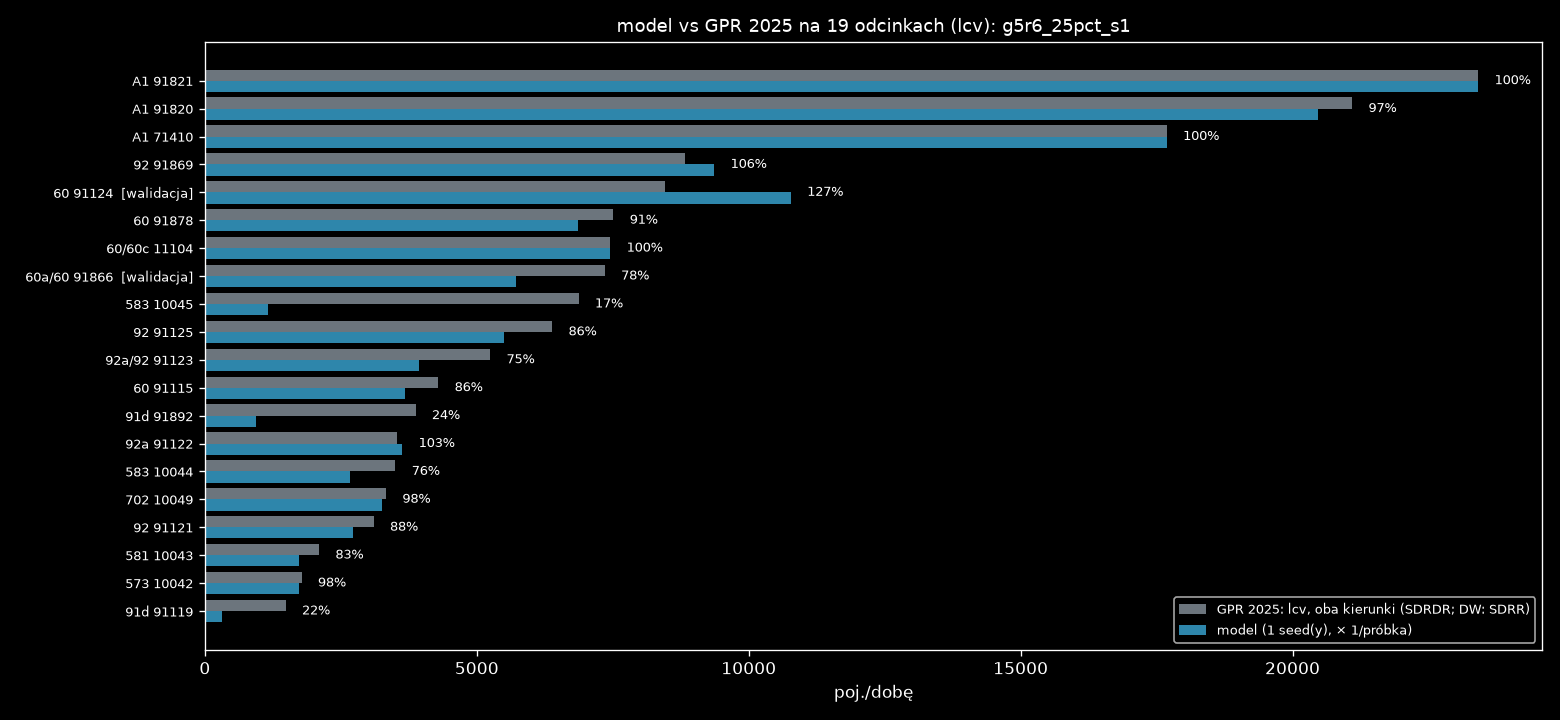

The table this chart was drawn from, first rows:
nr, droga, nazwa, rola, link, base_kind, gpr_all_dir, light_share, gpr_light_dir, model_dir, model_min, model_max, model_mieszk, model_przyj, model_wyjezdz, model_tlo, model_ciezkie, ratio, gap_light_dir
71410, A1, W. KOWAL /DK91/ - W. KUTNO PŁN. /DK60/, najblizszy, 4506143660003f, SDRDR, 13859, 0.627, 8692, 8696, 8696, 8696, 0.0, 20.0, 16.0, 8660, 5172, 1.0, -4.117
71410, A1, W. KOWAL /DK91/ - W. KUTNO PŁN. /DK60/, przeciwny, 12784695850001f, SDRDR, 14344, 0.627, 8996, 8992, 8992, 8992, 0.0, 20.0, 16.0, 8956, 5356, 1.0, 4.117
91820, A1, W. KUTNO PŁN. /DK60/ - W. KUTNO WSCH. /D…, najblizszy, 2908981330004f, SDRDR, 16241, 0.651, 10573, 10152, 10152, 10152, 0.0, 184.0, 16.0, 9952, 5760, 0.96, 421.3
91820, A1, W. KUTNO PŁN. /DK60/ - W. KUTNO WSCH. /D…, przeciwny, 2908981320004f, SDRDR, 16163, 0.651, 10523, 10320, 10320, 10320, 0.0, 292.0, 12.0, 10016, 5788, 0.981, 202.7
91821, A1, W. KUTNO WSCH. /DK92/ - W. PIĄTEK /DW703…, najblizszy, 2908962250003f, SDRDR, 16176, 0.705, 11397, 11408, 11408, 11408, 0.0, 24.0, 284.0, 11100, 4792, 1.001, -11.23
91821, A1, W. KUTNO WSCH. /DK92/ - W. PIĄTEK /DW703…, przeciwny, 2915802350003f, SDRDR, 17040, 0.705, 12005, 12008, 12008, 12008, 0.0, 24.0, 284.0, 11700, 5044, 1.0, -2.774
91115, 60, TOPOLA KRÓL. /DK91/ - KUTNO /OBWODNICA (…, najblizszy, 5284376810020r, SDRDR, 2288, 0.947, 2168, 1904, 1904, 1904, 0.0, 28.0, 52.0, 1824, 164.0, 0.878, 264
91115, 60, TOPOLA KRÓL. /DK91/ - KUTNO /OBWODNICA (…, przeciwny, 5284376810020f, SDRDR, 2243, 0.947, 2125, 1776, 1776, 1776, 0.0, 16.0, 48.0, 1712, 152.0, 0.836, 349
91124, 60, KUTNO /OBWODNICA 1: UL. OBJAZDOWA (DK92)…, najblizszy, 3177068500003f, SDRDR, 5306, 0.797, 4229, 5920, 5920, 5920, 416.0, 1116, 132.0, 4256, 548.0, 1.4, -1691
91124, 60, KUTNO /OBWODNICA 1: UL. OBJAZDOWA (DK92)…, przeciwny, 2446692050004f, SDRDR, 5299, 0.797, 4223, 4856, 4856, 4856, 448.0, 1072, 128.0, 3208, 196.0, 1.15, -632.5
91866, 60a/60, KUTNO /OBWODNICA 2: DK92, DW702 - UL. SK…, najblizszy, 2485778070001r, SDRDR, 4139, 0.846, 3503, 2948, 2948, 2948, 120.0, 444.0, 72.0, 2312, 360.0, 0.842, 554.7
91866, 60a/60, KUTNO /OBWODNICA 2: DK92, DW702 - UL. SK…, przeciwny, 2485778070001f, SDRDR, 4550, 0.846, 3851, 2772, 2772, 2772, 160.0, 388.0, 72.0, 2152, 368.0, 0.72, 1079
91878, 60, KUTNO /UL. SKRAJNA/ - W. KUTNO PŁN. /A1/, najblizszy, 2337913730002f, SDRDR, 4404, 0.859, 3782, 3444, 3444, 3444, 0.0, 232.0, 136.0, 3076, 492.0, 0.911, 338.3
91878, 60, KUTNO /UL. SKRAJNA/ - W. KUTNO PŁN. /A1/, przeciwny, 2337913730002r, SDRDR, 4343, 0.859, 3730, 3424, 3424, 3424, 0.0, 248.0, 136.0, 3040, 488.0, 0.918, 305.7
91892, 91d, KROŚNIEWICE /OBWODNICA 1: W. BŁONIE (DK9…, najblizszy, 3971697130020f, SDRDR, 3287, 0.605, 1987, 884.0, 884.0, 884.0, 0.0, 0.0, 0.0, 884.0, 364.0, 0.445, 1103
91892, 91d, KROŚNIEWICE /OBWODNICA 1: W. BŁONIE (DK9…, przeciwny, 11417907930005f, SDRDR, 3122, 0.605, 1888, 48.0, 48.0, 48.0, 0.0, 0.0, 0.0, 48.0, 24.0, 0.025, 1840
91119, 91d, KROŚNIEWICE /OBWODNICA 2: W. BARDZINEK (…, najblizszy, 535075590000f, SDRDR, 1127, 0.609, 685.9, 20.0, 20.0, 20.0, 0.0, 0.0, 0.0, 20.0, 20.0, 0.029, 665.9
91119, 91d, KROŚNIEWICE /OBWODNICA 2: W. BARDZINEK (…, przeciwny, 4224826410001f, SDRDR, 1314, 0.609, 800.1, 300.0, 300.0, 300.0, 0.0, 0.0, 0.0, 300.0, 148.0, 0.375, 500.1
91121, 92, CHODÓW - KROŚNIEWICE /W. BARDZINEK (DK91…, najblizszy, 3016672060001f, SDRDR, 2345, 0.655, 1536, 1520, 1520, 1520, 0.0, 0.0, 0.0, 1520, 804.0, 0.989, 16.17
91121, 92, CHODÓW - KROŚNIEWICE /W. BARDZINEK (DK91…, przeciwny, 3016672060001r, SDRDR, 2394, 0.655, 1568, 1212, 1212, 1212, 0.0, 0.0, 0.0, 1212, 788.0, 0.773, 355.8
91122, 92a, KROŚNIEWICE /OBWODNICA: W. BŁONIE (DK91)…, najblizszy, 3016639930001f, SDRDR, 2785, 0.668, 1860, 1848, 1848, 1848, 0.0, 144.0, 4.0, 1700, 1108, 0.993, 12.12
91122, 92a, KROŚNIEWICE /OBWODNICA: W. BŁONIE (DK91)…, przeciwny, 4510873690000f, SDRDR, 2508, 0.668, 1675, 1784, 1784, 1784, 0.0, 64.0, 4.0, 1716, 832.0, 1.065, -109.1
91123, 92a/92, KROŚNIEWICE /DW581/ - KUTNO /DK60/, najblizszy, 2059715680002f, SDRDR, 3425, 0.759, 2598, 2516, 2516, 2516, 0.0, 252.0, 28.0, 2236, 832.0, 0.969, 81.79
91123, 92a/92, KROŚNIEWICE /DW581/ - KUTNO /DK60/, przeciwny, 4619668920011f, SDRDR, 3492, 0.759, 2649, 1416, 1416, 1416, 0.0, 176.0, 8.0, 1232, 984.0, 0.534, 1233
91869, 92, KUTNO /DK60, DW702/ - W. KUTNO WSCH. /A1…, najblizszy, 4496570650002f, SDRDR, 5593, 0.781, 4371, 4528, 4528, 4528, 8.0, 756.0, 468.0, 3296, 1268, 1.036, -157.2
91869, 92, KUTNO /DK60, DW702/ - W. KUTNO WSCH. /A1…, przeciwny, 4461609300002f, SDRDR, 5716, 0.781, 4466, 4840, 4840, 4840, 4.0, 892.0, 480.0, 3464, 1296, 1.084, -373.8
91125, 92, W. KUTNO WSCH. /A1/ - BEDLNO /DW583/, najblizszy, 5011849660001f, SDRDR, 5104, 0.622, 3177, 2792, 2792, 2792, 0.0, 476.0, 156.0, 2160, 1960, 0.879, 384.9
91125, 92, W. KUTNO WSCH. /A1/ - BEDLNO /DW583/, przeciwny, 4909889060000f, SDRDR, 5158, 0.622, 3210, 2704, 2704, 2704, 0.0, 456.0, 140.0, 2108, 2016, 0.842, 506.1
10042, 573, KAMIENIEC - GR. WOJ. (ŁÓDZKIE) - ŻYCHLIN…, najblizszy, 2835770890014r, SDRR, 924.5, 0.962, 889.5, 860.0, 860.0, 860.0, 0.0, 0.0, 0.0, 860.0, 36.0, 0.967, 29.5
10042, 573, KAMIENIEC - GR. WOJ. (ŁÓDZKIE) - ŻYCHLIN…, przeciwny, 2835770890014f, SDRR, 924.5, 0.962, 889.5, 876.0, 876.0, 876.0, 0.0, 0.0, 0.0, 876.0, 36.0, 0.985, 13.5
10043, 581, ŁANIĘTA /GR. WOJ. (ŁÓDZKIE)/ - KROŚNIEWI…, najblizszy, 2296014200004f, SDRR, 1168, 0.899, 1050, 964.0, 964.0, 964.0, 0.0, 0.0, 0.0, 964.0, 116.0, 0.918, 86.0
10043, 581, ŁANIĘTA /GR. WOJ. (ŁÓDZKIE)/ - KROŚNIEWI…, przeciwny, 2296014200004r, SDRR, 1168, 0.899, 1050, 776.0, 776.0, 776.0, 0.0, 4.0, 4.0, 768.0, 120.0, 0.739, 274.0
10044, 583, BEDLNO /DK92/ - DOBRZELIN /UL. NARUTOWIC…, najblizszy, 12054176470011f, SDRR, 1860, 0.942, 1752, 1336, 1336, 1336, 0.0, 4.0, 0.0, 1332, 92.0, 0.763, 416.0
10044, 583, BEDLNO /DK92/ - DOBRZELIN /UL. NARUTOWIC…, przeciwny, 12054176470011r, SDRR, 1860, 0.942, 1752, 1340, 1340, 1340, 0.0, 4.0, 0.0, 1336, 52.0, 0.765, 412.0
10045, 583, DOBRZELIN /UL. NARUTOWICZA (DW583)/ - ŻY…, najblizszy, 13369519080005f, SDRR, 3567, 0.963, 3436, 256.0, 256.0, 256.0, 0.0, 32.0, 0.0, 224.0, 4.0, 0.074, 3180
10045, 583, DOBRZELIN /UL. NARUTOWICZA (DW583)/ - ŻY…, przeciwny, 13369519080005r, SDRR, 3567, 0.963, 3436, 912.0, 912.0, 912.0, 0.0, 24.0, 0.0, 888.0, 32.0, 0.265, 2524
10049, 702, KUTNO (DK92) - PIĄTEK /UL. ŁĘCZYCKA (DW7…, najblizszy, 2497842320002r, SDRR, 1864, 0.894, 1666, 1612, 1612, 1612, 0.0, 204.0, 72.0, 1336, 196.0, 0.968, 54.0
10049, 702, KUTNO (DK92) - PIĄTEK /UL. ŁĘCZYCKA (DW7…, przeciwny, 2497842320002f, SDRR, 1864, 0.894, 1666, 1640, 1640, 1640, 0.0, 204.0, 72.0, 1364, 192.0, 0.984, 26.0
11104, 60/60c, W. KUTNO PŁN. /A1/ - GOSTYNIN /OBWODNICA…, najblizszy, 2934227590005f, SDRDR, 4893, 0.765, 3744, 3744, 3744, 3744, 0.0, 204.0, 52.0, 3488, 1156, 1.0, 0.127
11104, 60/60c, W. KUTNO PŁN. /A1/ - GOSTYNIN /OBWODNICA…, przeciwny, 2934227590005r, SDRDR, 4844, 0.765, 3707, 3712, 3712, 3712, 0.0, 204.0, 52.0, 3456, 1128, 1.001, -5.128
